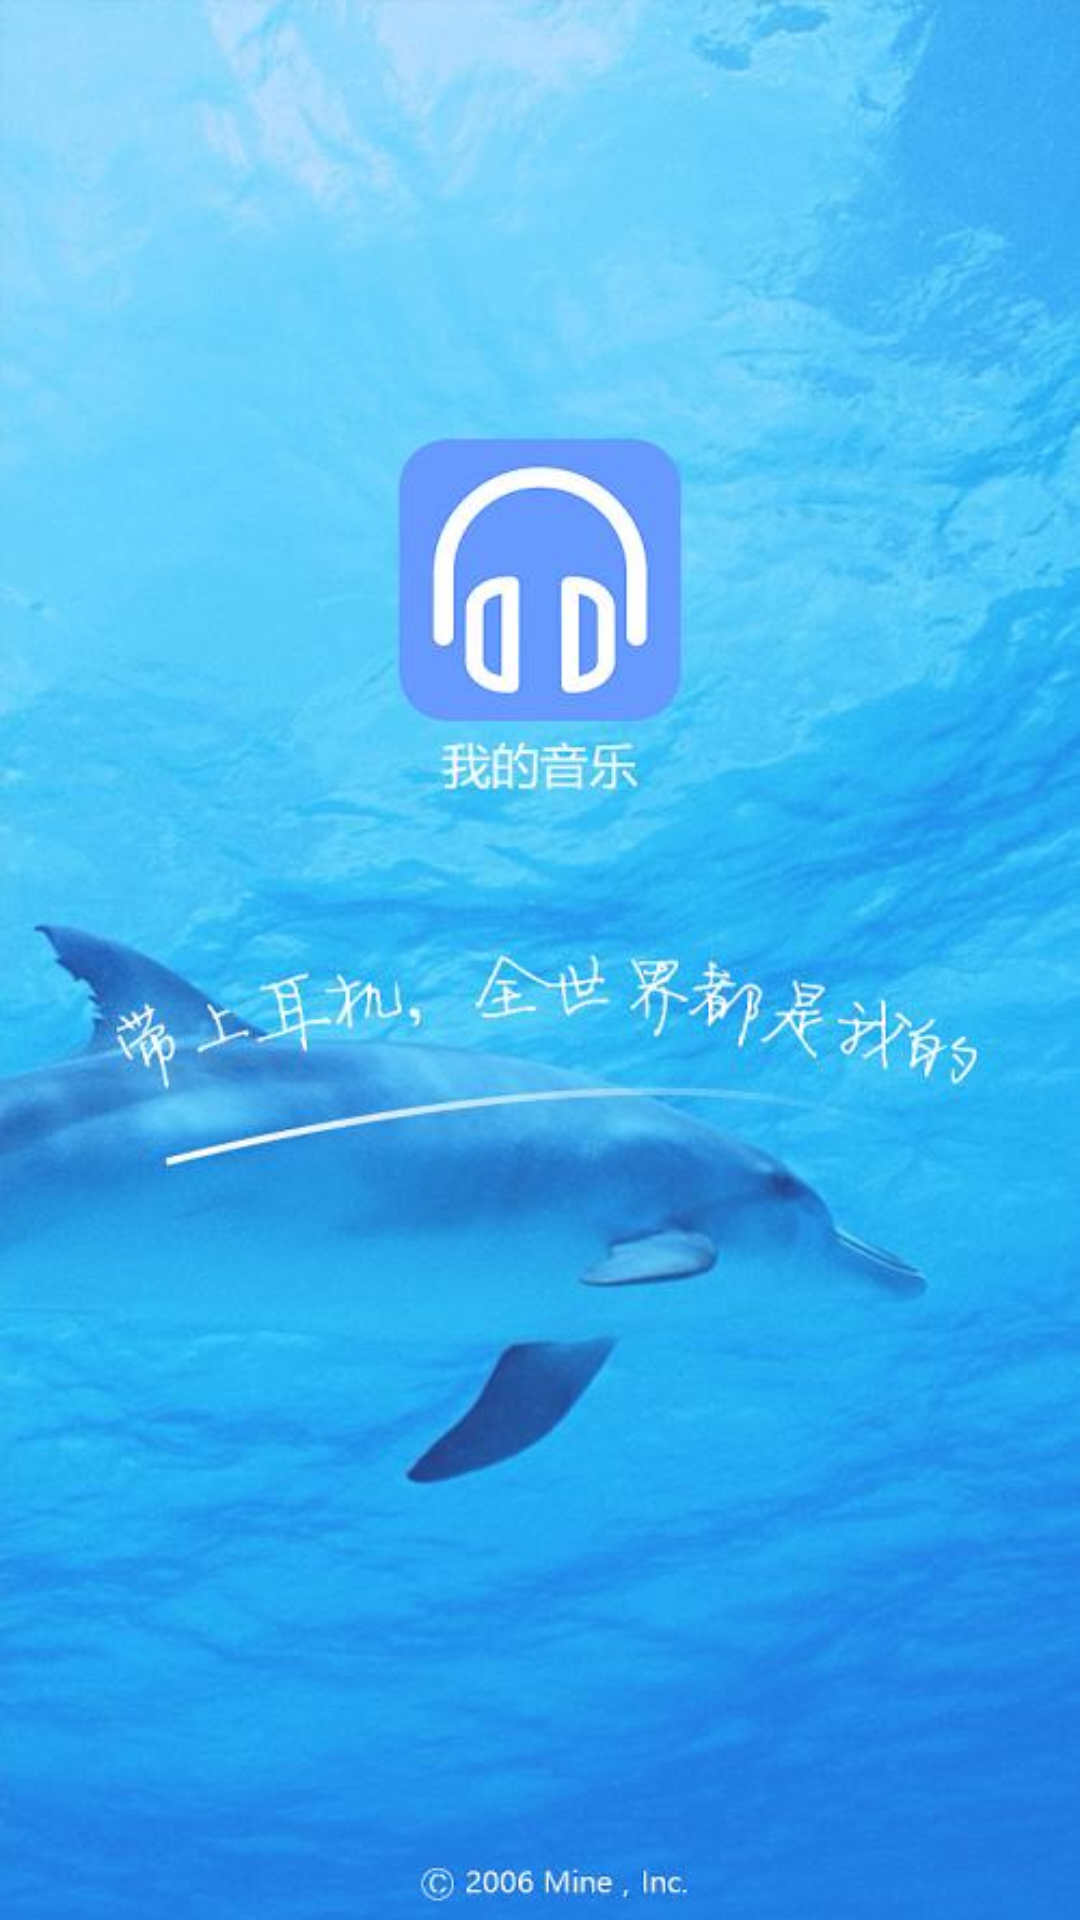

The Android layout XML behind this screen, and the referenced resources:
<!-- AndroidManifest.xml: application theme Theme.AppCompat.Light.NoActionBar -->
<!-- res/layout/activity_launcher.xml -->
<?xml version="1.0" encoding="utf-8"?>
<androidx.constraintlayout.widget.ConstraintLayout xmlns:android="http://schemas.android.com/apk/res/android"
    xmlns:app="http://schemas.android.com/apk/res-auto"
    xmlns:tools="http://schemas.android.com/tools"
    android:layout_width="match_parent"
    android:layout_height="match_parent"
    android:background="@drawable/wellcom"
    tools:context=".activity.LauncherActivity">


</androidx.constraintlayout.widget.ConstraintLayout>
<!-- resources referenced by this layout -->
<resources>
  <!-- drawable wellcom: jpg bitmap (drawable-hdpi, 44346 bytes) -->
</resources>
